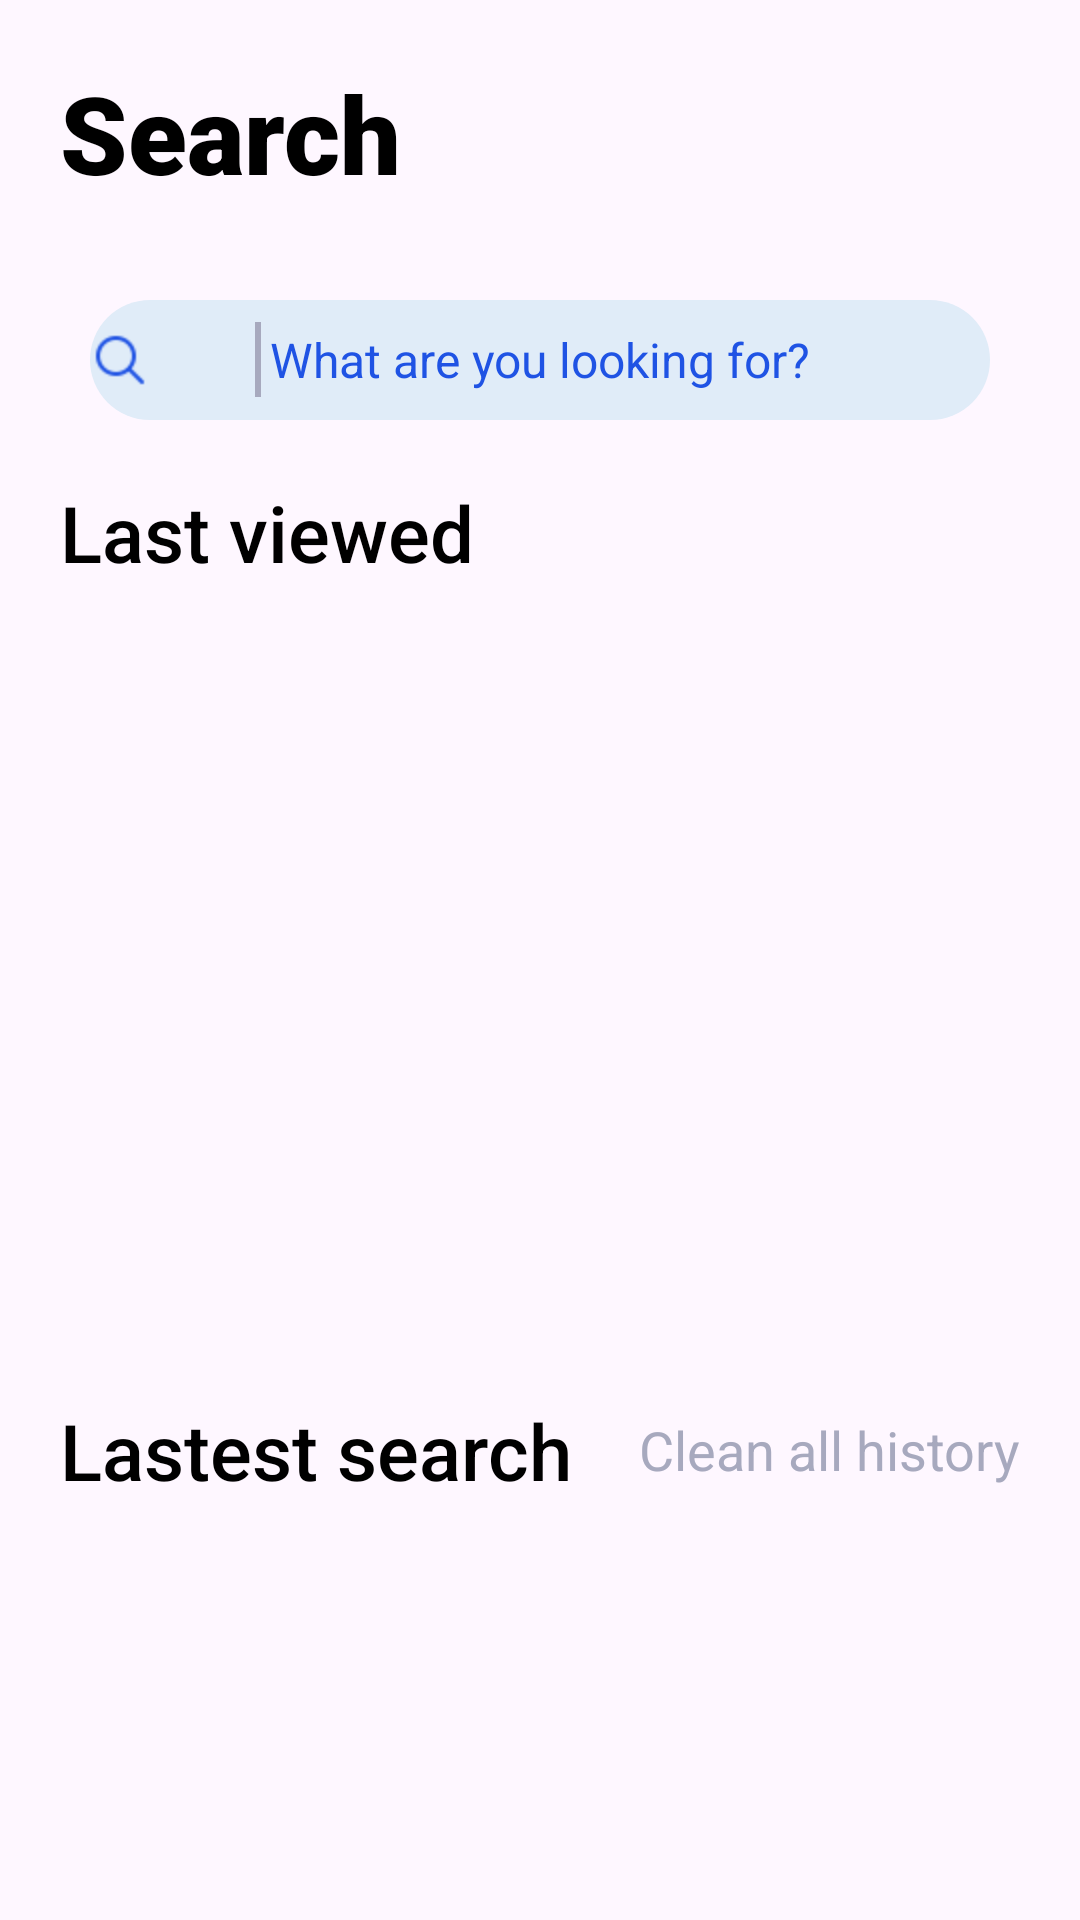

Android layout source for this screen:
<!-- AndroidManifest.xml: application theme Theme.TechBurg -->
<!-- res/layout/fragment_page_2.xml -->
<?xml version="1.0" encoding="utf-8"?>
<androidx.constraintlayout.widget.ConstraintLayout xmlns:android="http://schemas.android.com/apk/res/android"
    android:layout_width="match_parent"
    android:layout_height="match_parent"
    xmlns:app="http://schemas.android.com/apk/res-auto"
    xmlns:tools="http://schemas.android.com/tools"
    android:padding="20dp">

    <TextView
        android:id="@+id/search"
        app:layout_constraintStart_toStartOf="parent"
        app:layout_constraintTop_toTopOf="parent"
        android:layout_width="wrap_content"
        android:layout_height="70dp"
        android:textSize="36sp"
        android:text="Search"
        android:fontFamily="sans-serif-black"
        android:textColor="@color/black"/>

    <FrameLayout
        app:layout_constraintTop_toBottomOf="@id/search"
        android:id="@+id/fr"
        android:layout_width="match_parent"
        android:layout_height="40dp"
        android:layout_margin="10dp"
        android:background="@drawable/searchview">

        <com.google.android.material.textfield.TextInputLayout
            android:id="@+id/container_til_search"
            style="@style/Widget.Material3.TextInputLayout.OutlinedBox"
            android:layout_width="match_parent"
            android:layout_height="60dp"
            android:layout_gravity="center_vertical|center_horizontal"
            android:background="@android:color/transparent"
            app:hintEnabled="false">

            <AutoCompleteTextView
                android:id="@+id/actv_search"
                style="@style/Widget.Material3.TextInputLayout.OutlinedBox.ExposedDropdownMenu"
                android:layout_width="match_parent"
                android:layout_height="60dp"
                android:layout_gravity="center_horizontal"
                android:background="@android:color/transparent"
                android:drawableStart="@mipmap/search"
                android:drawablePadding="40dp"
                android:dropDownWidth="340dp"
                android:dropDownHeight="240dp"
                android:completionThreshold="1"
                android:dropDownHorizontalOffset="16dp"
                android:textColor="#1F53E4"
                android:textColorHint="#1F53E4"
                android:textSize="16sp"
                android:singleLine="true"
                android:hint="What are you looking for?"
                app:iconifiedByDefault="false" />

        </com.google.android.material.textfield.TextInputLayout>

        <View
            android:layout_width="2dp"
            android:layout_height="25dp"
            android:layout_gravity="center_vertical"
            android:layout_marginStart="55dp"
            android:background="#A7A9BE"/>

        <ProgressBar
            android:id="@+id/pb_search"
            android:layout_width="24dp"
            android:layout_height="24dp"
            android:layout_gravity="center_horizontal|center_vertical"
            android:layout_marginStart="140dp"
            android:visibility="gone"
            tools:visibility="visible"
            android:indeterminateTint="#1F53E4"/>

    </FrameLayout>

    <TextView
        app:layout_constraintTop_toBottomOf="@id/fr"
        android:id="@+id/last_viewed"
        app:layout_constraintStart_toStartOf="parent"
        android:layout_width="wrap_content"
        android:layout_marginTop="20dp"
        android:layout_height="30dp"
        android:textSize="26sp"
        android:text="Last viewed"
        android:fontFamily="sans-serif-medium"
        android:textColor="@color/black"/>

    <androidx.recyclerview.widget.RecyclerView
        app:layout_constraintTop_toBottomOf="@id/last_viewed"
        app:layout_constraintStart_toStartOf="parent"
        android:id="@+id/recycler_view"
        android:layout_width="wrap_content"
        android:layout_height="270dp"
        android:orientation="horizontal"
        tools:listitem="@layout/item_search"
        tools:itemCount="2"/>

    <TextView
        app:layout_constraintTop_toBottomOf="@id/recycler_view"
        android:id="@+id/lastest_search"
        app:layout_constraintStart_toStartOf="parent"
        android:layout_width="wrap_content"
        android:layout_height="40dp"
        android:layout_marginTop="6dp"
        android:textSize="26sp"
        android:text="Lastest search"
        android:fontFamily="sans-serif-medium"
        android:textColor="@color/black"/>

    <TextView
        android:clickable="true"
        app:layout_constraintTop_toTopOf="@id/lastest_search"
        app:layout_constraintBottom_toBottomOf="@id/lastest_search"
        app:layout_constraintEnd_toEndOf="parent"
        android:id="@+id/clean"
        android:layout_width="wrap_content"
        android:layout_height="30dp"
        android:textSize="18sp"
        android:text="Clean all history"
        android:textColor="#A7A9BE"
        android:focusable="true" />

    <androidx.recyclerview.widget.RecyclerView
        app:layout_constraintTop_toBottomOf="@id/lastest_search"
        app:layout_constraintStart_toStartOf="parent"
        android:id="@+id/history"
        android:layout_width="match_parent"
        android:layout_height="0dp"
        android:orientation="horizontal"
        tools:listitem="@layout/item_history"
        tools:itemCount="5"/>

</androidx.constraintlayout.widget.ConstraintLayout>
<!-- res/layout/item_search.xml (included above) -->
<?xml version="1.0" encoding="utf-8"?>
<androidx.cardview.widget.CardView android:layout_width="match_parent"
    android:layout_height="wrap_content"
    xmlns:android="http://schemas.android.com/apk/res/android"
    xmlns:app="http://schemas.android.com/apk/res-auto"
    android:background="@drawable/shape"
    android:layout_marginTop="12dp">

    <androidx.constraintlayout.widget.ConstraintLayout
        android:layout_width="match_parent"
        android:layout_height="wrap_content">

        <ImageView
            android:layout_marginTop="10dp"
            android:layout_marginBottom="10dp"
            android:layout_marginStart="15dp"
            android:id="@+id/image"
            app:layout_constraintStart_toStartOf="parent"
            app:layout_constraintTop_toTopOf="parent"
            app:layout_constraintBottom_toBottomOf="parent"
            android:layout_width="120dp"
            android:layout_height="100dp"
            android:src="@mipmap/iphone_11_pro_1_silver"/>

        <androidx.constraintlayout.widget.ConstraintLayout
            app:layout_constraintStart_toEndOf="@id/image"
            app:layout_constraintTop_toTopOf="parent"
            app:layout_constraintBottom_toBottomOf="parent"
            android:layout_width="300dp"
            android:layout_height="0dp"
            android:layout_marginTop="10dp"
            android:layout_marginBottom="20dp"
            android:layout_marginStart="10dp">

            <TextView
                app:layout_constraintTop_toTopOf="parent"
                app:layout_constraintStart_toStartOf="parent"
                android:layout_marginTop="28dp"
                android:id="@+id/name"
                android:textSize="20dp"
                android:fontFamily="sans-serif-medium"
                android:textColor="#0A1034"
                android:layout_width="wrap_content"
                android:layout_height="wrap_content"
                android:text="iPhone 11 Pro"/>

            <TextView
                app:layout_constraintStart_toStartOf="parent"
                app:layout_constraintTop_toBottomOf="@id/name"
                android:layout_gravity="start"
                android:id="@+id/price"
                android:layout_width="wrap_content"
                android:layout_height="wrap_content"
                android:fontFamily="sans-serif-medium"
                android:textSize="16sp"
                android:text="USD 399"
                android:textColor="#0001FC"/>

        </androidx.constraintlayout.widget.ConstraintLayout>

    </androidx.constraintlayout.widget.ConstraintLayout>

</androidx.cardview.widget.CardView>
<!-- res/layout/item_history.xml (included above) -->
<?xml version="1.0" encoding="utf-8"?>
<androidx.cardview.widget.CardView xmlns:android="http://schemas.android.com/apk/res/android"
    android:layout_width="match_parent"
    android:layout_height="40dp"
    xmlns:app="http://schemas.android.com/apk/res-auto">
    
    <androidx.constraintlayout.widget.ConstraintLayout
        android:layout_width="match_parent"
        android:layout_height="40dp">

        <TextView
            app:layout_constraintStart_toStartOf="parent"
            app:layout_constraintTop_toTopOf="parent"
            app:layout_constraintBottom_toBottomOf="parent"
            android:padding="3dp"
            android:layout_gravity="start"
            android:id="@+id/name"
            android:textSize="18dp"
            android:textColor="#A7A9BE"
            android:layout_width="wrap_content"
            android:layout_height="wrap_content"
            android:text="Smart speaker"/>

        <ImageView
            app:layout_constraintEnd_toEndOf="parent"
            app:layout_constraintTop_toTopOf="parent"
            app:layout_constraintBottom_toBottomOf="parent"
            android:padding="3dp"
            android:layout_gravity="end"
            android:id="@+id/clear"
            android:textColor="#A7A9BE"
            android:src="@mipmap/cross"
            android:layout_width="30dp"
            android:layout_height="30dp" />

    </androidx.constraintlayout.widget.ConstraintLayout>

</androidx.cardview.widget.CardView>
<!-- resources referenced by this layout -->
<resources>
  <color name="black">#FF000000</color>
  <!-- drawable searchview (drawable) -->
  <?xml version="1.0" encoding="utf-8"?>
  <selector
      xmlns:android="http://schemas.android.com/apk/res/android">
      <item>
          <shape>
              <solid android:color="#E0ECF8"/>
              <corners android:radius="55dp" />
          </shape>
      </item>
  </selector>
  <!-- mipmap cross: png bitmap (mipmap-hdpi, 296 bytes) -->
  <!-- mipmap iphone_11_pro_1_silver: jpg bitmap (mipmap-hdpi, 112630 bytes) -->
  <!-- mipmap search: png bitmap (mipmap-hdpi, 587 bytes) -->
  <style name="Theme.TechBurg" parent="Base.Theme.TechBurg" />
  <style name="Base.Theme.TechBurg" parent="Theme.Material3.DayNight.NoActionBar">
          
          <item name="colorPrimary">@color/blue</item>
          <item name="android:navigationBarColor">@color/white</item>
      </style>
  <color name="blue">#0001FC</color>
  <color name="white">#FFFFFFFF</color>
</resources>
